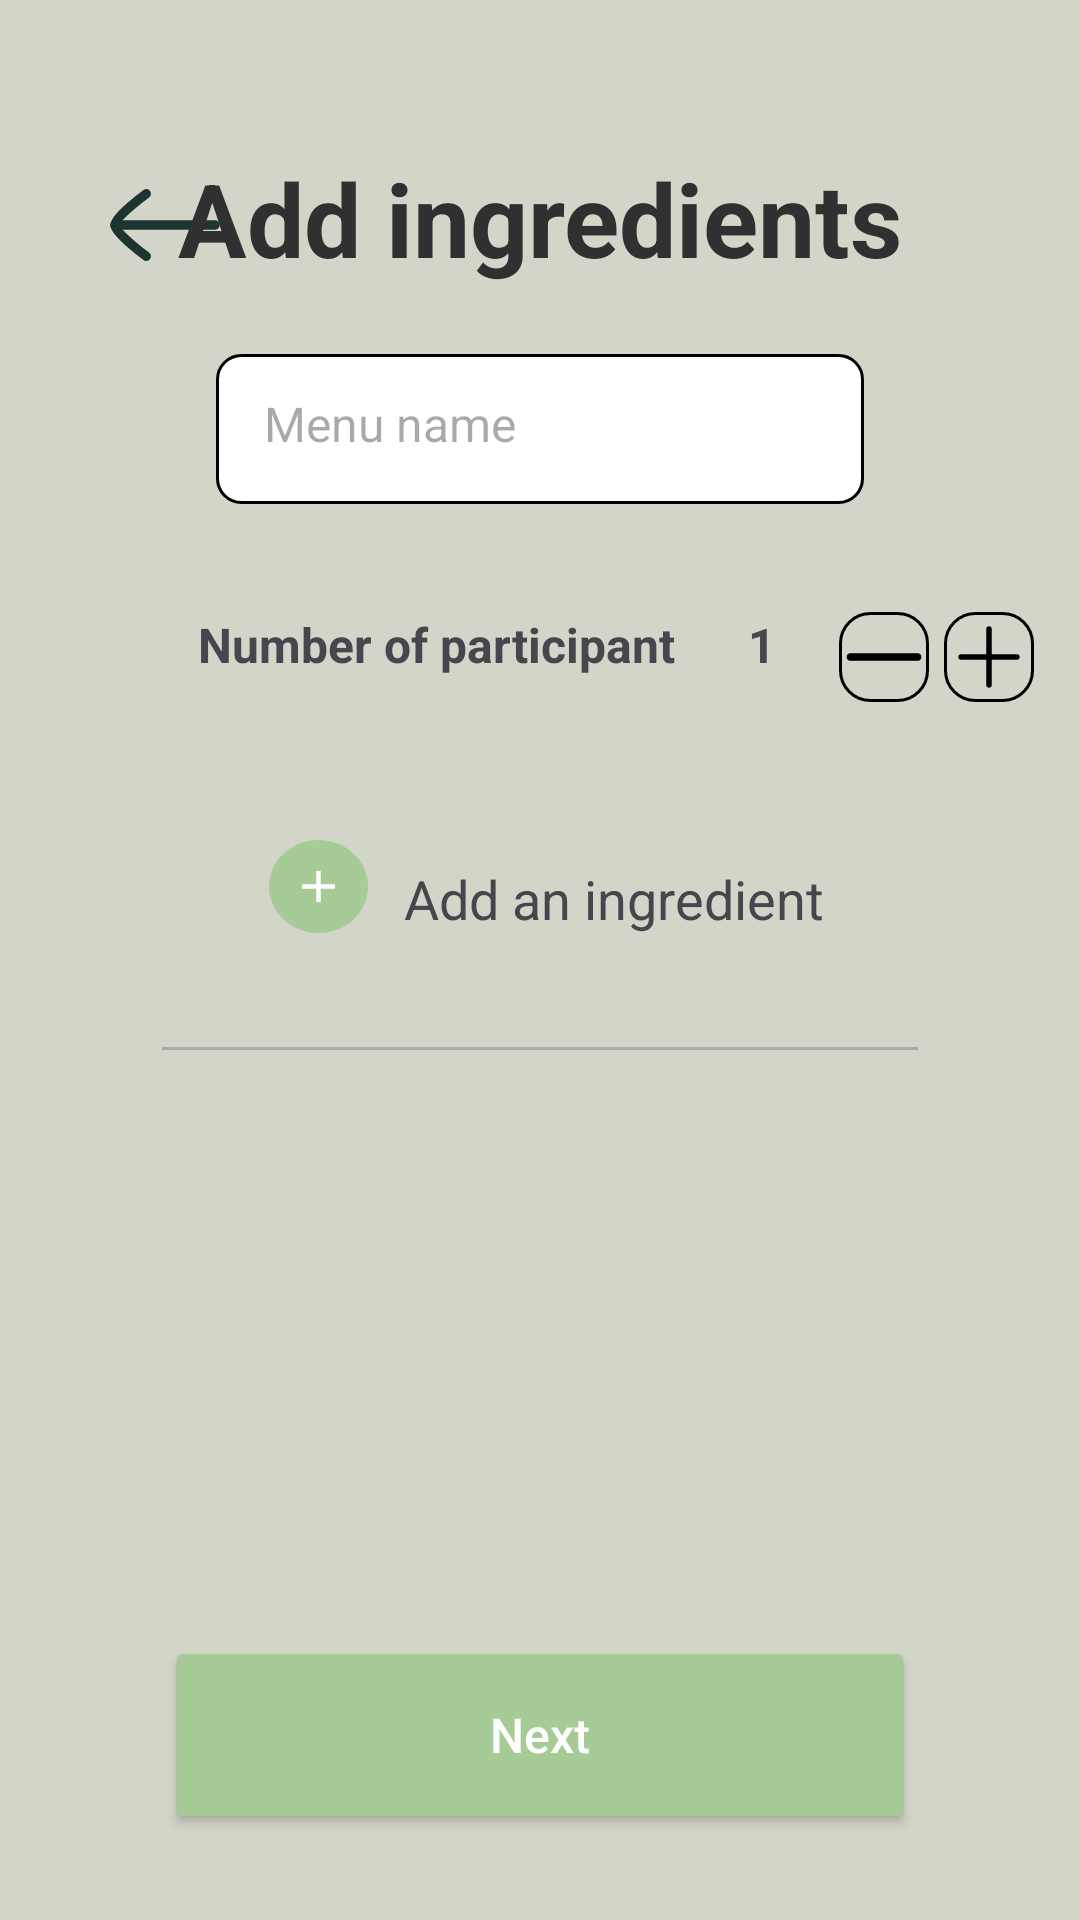

The Android layout XML behind this screen, and the referenced resources:
<!-- AndroidManifest.xml: application theme Theme.GFaim -->
<!-- res/layout/add_ingredients_calendar.xml -->
<?xml version="1.0" encoding="utf-8"?>
<androidx.constraintlayout.widget.ConstraintLayout xmlns:android="http://schemas.android.com/apk/res/android"
    xmlns:app="http://schemas.android.com/apk/res-auto"
    xmlns:tools="http://schemas.android.com/tools"
    android:layout_width="match_parent"
    android:layout_height="match_parent"
    android:background="@color/appBackground">

    <ImageView
        android:id="@+id/back"
        android:layout_width="50dp"
        android:layout_height="50dp"
        android:layout_marginTop="50dp"
        android:layout_marginStart="30dp"
        android:contentDescription="@null"
        android:src="@drawable/ic_back"
        app:layout_constraintStart_toStartOf="parent"
        app:layout_constraintTop_toTopOf="parent" />

    <TextView
        android:id="@+id/textView"
        android:layout_width="wrap_content"
        android:layout_height="wrap_content"
        android:layout_centerHorizontal="true"
        android:layout_marginTop="50dp"
        android:text="Add ingredients"
        android:textColor="@color/grey"
        android:textSize="34sp"
        android:textStyle="bold"
        app:layout_constraintBottom_toBottomOf="parent"
        app:layout_constraintEnd_toEndOf="parent"
        app:layout_constraintStart_toStartOf="parent"
        app:layout_constraintTop_toTopOf="parent"
        app:layout_constraintVertical_bias="0.0" />

    <EditText
        android:id="@+id/menuName"
        android:layout_width="0dp"
        android:layout_height="50dp"
        android:background="@drawable/rounded_border"
        android:hint="Menu name"
        android:padding="16dp"
        android:textColor="@color/grey"
        android:textSize="16sp"
        app:layout_constraintBottom_toBottomOf="parent"
        app:layout_constraintEnd_toEndOf="parent"
        app:layout_constraintHorizontal_bias="0.5"
        app:layout_constraintStart_toStartOf="parent"
        app:layout_constraintTop_toTopOf="parent"
        app:layout_constraintVertical_bias="0.2"
        app:layout_constraintWidth_percent="0.6"/>


    <LinearLayout
        android:id="@+id/nb_participant_layout"
        android:layout_width="0dp"
        android:layout_height="wrap_content"
        android:orientation="horizontal"
        android:padding="16dp"
        android:layout_marginTop="20dp"
        android:layout_marginStart="50dp"
        app:layout_constraintTop_toBottomOf="@id/menuName"
        app:layout_constraintStart_toStartOf="parent">

        <TextView
            android:layout_width="wrap_content"
            android:layout_height="wrap_content"
            android:text="Number of participant"
            android:textSize="16sp"
            android:textStyle="bold"
            android:layout_marginEnd="8dp"/>

        <TextView
            android:id="@+id/participant_count"
            android:layout_width="wrap_content"
            android:layout_height="wrap_content"
            android:text="1"
            android:textStyle="bold"
            android:textSize="16sp"
            android:layout_marginStart="16dp"
            android:layout_marginEnd="16dp" />

        <ImageButton
            android:id="@+id/remove_btn"
            android:layout_width="30dp"
            android:layout_height="30dp"
            android:contentDescription="@null"
            android:scaleType="fitCenter"
            android:adjustViewBounds="true"
            android:src="@drawable/ic_remove_form"
            android:background="@drawable/image_button_border"
            android:layout_marginStart="5dp"/>

        <ImageButton
            android:id="@+id/add_btn"
            android:layout_width="30dp"
            android:layout_height="30dp"
            android:contentDescription="@null"
            android:scaleType="fitCenter"
            android:adjustViewBounds="true"
            android:src="@drawable/ic_add_form"
            android:background="@drawable/image_button_border"
            android:layout_marginStart="5dp"/>

    </LinearLayout>

    <LinearLayout
        android:id="@+id/add_ingredient_layout"
        android:layout_width="wrap_content"
        android:layout_height="wrap_content"
        android:layout_marginTop="30dp"
        android:orientation="horizontal"
        app:layout_constraintEnd_toEndOf="parent"
        app:layout_constraintStart_toEndOf="parent"
        app:layout_constraintStart_toStartOf="parent"
        app:layout_constraintTop_toBottomOf="@id/nb_participant_layout">

        <ImageButton
            android:id="@+id/add_ingredient_button"
            android:layout_width="wrap_content"
            android:layout_height="wrap_content"
            android:background="@null"
            android:contentDescription="@null"
            android:src="@drawable/ic_add_green" />

        <TextView
            android:layout_width="wrap_content"
            android:layout_height="wrap_content"
            android:layout_gravity="center_vertical"
            android:layout_marginStart="8dp"
            android:text="Add an ingredient"
            android:textSize="18sp" />
    </LinearLayout>

    <LinearLayout
        android:id="@+id/ingredientContainer"
        android:layout_width="0dp"
        android:layout_height="wrap_content"
        android:orientation="vertical"
        android:layout_marginTop="20dp"
        app:layout_constraintTop_toBottomOf="@id/add_ingredient_layout"
        app:layout_constraintStart_toStartOf="parent"
        app:layout_constraintEnd_toEndOf="parent"
        app:layout_constraintWidth_percent="0.8">
    </LinearLayout>

    <View
        android:id="@+id/divider"
        android:layout_width="0dp"
        android:layout_height="1dp"
        android:layout_marginTop="10dp"
        android:background="@android:color/darker_gray"
        app:layout_constraintTop_toBottomOf="@id/ingredientContainer"
        app:layout_constraintStart_toStartOf="parent"
        app:layout_constraintEnd_toEndOf="parent"
        app:layout_constraintWidth_percent="0.7"
        android:layout_gravity="center"/>

    <Button
        android:id="@+id/next"
        android:layout_width="250dp"
        android:layout_height="66dp"
        android:backgroundTint="@color/greenBtn"
        android:padding="16dp"
        android:text="Next"
        android:textAllCaps="false"
        android:textColor="@color/white"
        android:textSize="16sp"
        app:layout_constraintBottom_toBottomOf="parent"
        app:layout_constraintEnd_toEndOf="parent"
        app:layout_constraintHorizontal_bias="0.5"
        app:layout_constraintStart_toStartOf="parent"
        app:layout_constraintTop_toTopOf="parent"
        app:layout_constraintVertical_bias="0.95" />

</androidx.constraintlayout.widget.ConstraintLayout>
<!-- resources referenced by this layout -->
<resources>
  <color name="appBackground">#D3D5C9</color>
  <color name="greenBtn">#A6CB96</color>
  <color name="grey">#303030</color>
  <color name="white">#FFFFFFFF</color>
  <!-- drawable ic_add_form (drawable) -->
  <vector xmlns:android="http://schemas.android.com/apk/res/android"
      android:width="512dp"
      android:height="512dp"
      android:viewportWidth="512"
      android:viewportHeight="512">
    <path
        android:pathData="M248,83.2c-1.8,1.3 -4.3,3.6 -5.4,5.1 -2.1,2.8 -2.1,3.5 -2.4,77.3l-0.2,74.4 -74.4,0.2c-73.8,0.3 -74.5,0.3 -77.3,2.4 -9.8,7.3 -9.8,19.5 0,26.8 2.8,2.1 3.5,2.1 77.3,2.4l74.4,0.2 0.2,74.4c0.3,73.8 0.3,74.5 2.4,77.3 7.3,9.8 19.5,9.8 26.8,-0 2.1,-2.8 2.1,-3.5 2.4,-77.3l0.2,-74.4 74.4,-0.2c73.8,-0.3 74.5,-0.3 77.3,-2.4 9.8,-7.3 9.8,-19.5 0,-26.8 -2.8,-2.1 -3.5,-2.1 -77.3,-2.4l-74.4,-0.2 -0.2,-74.4c-0.3,-73.8 -0.3,-74.5 -2.4,-77.3 -3.5,-4.8 -8.2,-7.3 -13.4,-7.3 -3.2,-0 -5.7,0.7 -8,2.2z"
        android:fillColor="#000000"/>
  </vector>
  <!-- drawable ic_add_green (drawable) -->
  <vector xmlns:android="http://schemas.android.com/apk/res/android"
      android:width="41dp"
      android:height="39dp"
      android:viewportWidth="41"
      android:viewportHeight="39">
    <path
        android:pathData="M4,15.5a16.5,15.5 0,1 0,33 0a16.5,15.5 0,1 0,-33 0z"
        android:fillColor="#A6CB96"/>
    <path
        android:pathData="M19.714,16.238H15V14.762H19.714V10.333H21.286V14.762H26V16.238H21.286V20.667H19.714V16.238Z"
        android:fillColor="#ffffff"/>
  </vector>
  <!-- drawable ic_back (drawable) -->
  <vector xmlns:android="http://schemas.android.com/apk/res/android"
      android:width="24dp"
      android:height="24dp"
      android:viewportWidth="24"
      android:viewportHeight="24">
    <path
        android:pathData="M4,12H20"
        android:strokeLineJoin="round"
        android:strokeWidth="1.5"
        android:fillColor="#00000000"
        android:strokeColor="#1D3431"
        android:strokeLineCap="round"/>
    <path
        android:pathData="M9,17C9,17 4,13.318 4,12C4,10.682 9,7 9,7"
        android:strokeLineJoin="round"
        android:strokeWidth="1.5"
        android:fillColor="#00000000"
        android:strokeColor="#1D3431"
        android:strokeLineCap="round"/>
  </vector>
  <!-- drawable ic_remove_form (drawable) -->
  <vector xmlns:android="http://schemas.android.com/apk/res/android"
      android:width="512dp"
      android:height="512dp"
      android:viewportWidth="512"
      android:viewportHeight="512">
    <path
        android:pathData="M53.9,237.3c-2.4,1.3 -5.7,4.3 -7.4,6.6 -2.7,3.9 -3,5 -3,12 0,6.8 0.3,8.2 2.7,11.7 1.5,2.1 4.4,5 6.5,6.4l3.7,2.5 199.6,-0 199.6,-0 3.7,-2.5c2.1,-1.4 5,-4.3 6.5,-6.4 2.4,-3.5 2.7,-4.9 2.7,-11.7 0,-7.1 -0.3,-8.1 -3.1,-12 -1.8,-2.4 -5.1,-5.4 -7.5,-6.6l-4.2,-2.3 -197.7,-0 -197.7,-0 -4.4,2.3z"
        android:fillColor="#000000"
        android:strokeColor="#00000000"/>
  </vector>
  <!-- drawable image_button_border (drawable) -->
  <?xml version="1.0" encoding="utf-8"?>
  <shape xmlns:android="http://schemas.android.com/apk/res/android">
      <solid android:color="@android:color/transparent" />
      <corners android:radius="10dp" />
      <stroke
          android:width="1dp"
          android:color="@android:color/black" />
  </shape>
  <!-- drawable rounded_border (drawable) -->
  <?xml version="1.0" encoding="utf-8"?>
      <shape xmlns:android="http://schemas.android.com/apk/res/android">
          <solid android:color="#FFFFFF" />
          <stroke android:width="1dp" android:color="#000000" />
          <corners android:radius="8dp" />
      </shape>
  <style name="Theme.GFaim" parent="Base.Theme.GFaim" />
  <style name="Base.Theme.GFaim" parent="Theme.Material3.DayNight.NoActionBar" />
</resources>
